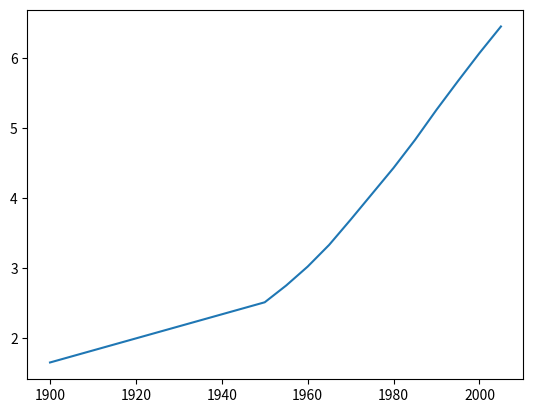

Python code for this plot:
import matplotlib.pyplot as plt 
anos = [
  1900, 1950, 1955, 1960, 1965,
  1970, 1975, 1980, 1985, 1990,
  1995, 2000, 2005
 ]
pops = [
  1.65, 2.51, 2.75, 3.02, 3.33,
  3.69, 4.06, 4.43, 4.83, 5.26,
  5.67, 6.07, 6.45
]

plt.plot(anos, pops)
#         X       Y

plt.show()